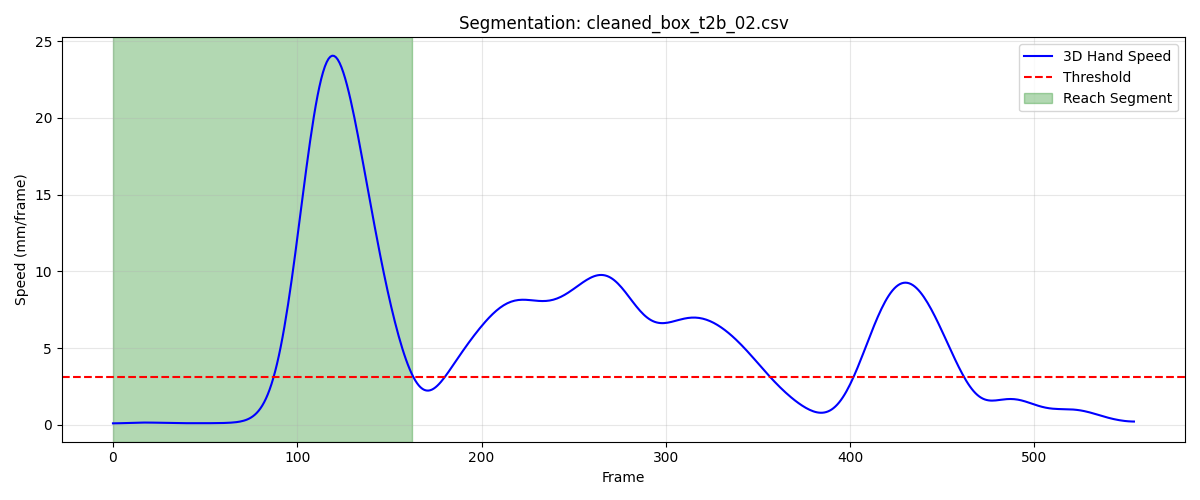

Source data for this figure (header and first rows):
frame, sub_frame, shoulderr_x, shoulderr_y, shoulderr_z, humr1_x, humr1_y, humr1_z, humr2_x, humr2_y, humr2_z, humr3_x, humr3_y, humr3_z, humr4_x, humr4_y, humr4_z, humr5_x, humr5_y, humr5_z, humr6_x, humr6_y, humr6_z, humr7_x
1, 0, 197.4, -678.9, 729.2, 240.6, -635.9, 606.7, 241.1, -623.8, 534.9, 233.5, -687, 598.5, 194.8, -591.3, 594.4, 234.7, -686.2, 539.2, 201.9, -594.9, 538.3, 175.8
2, 0, 197.4, -678.8, 729.2, 240.6, -635.8, 606.7, 241.1, -623.6, 534.8, 233.5, -686.9, 598.5, 194.8, -591.2, 594.4, 234.7, -686.1, 539.2, 201.9, -594.8, 538.3, 175.8
3, 0, 197.4, -678.7, 729.2, 240.6, -635.7, 606.6, 241, -623.5, 534.8, 233.5, -686.8, 598.5, 194.7, -591.1, 594.4, 234.7, -686, 539.2, 201.8, -594.7, 538.3, 175.7
4, 0, 197.4, -678.6, 729.2, 240.5, -635.6, 606.6, 241, -623.4, 534.8, 233.5, -686.7, 598.5, 194.7, -591, 594.3, 234.7, -685.9, 539.1, 201.8, -594.6, 538.2, 175.7
5, 0, 197.4, -678.5, 729.2, 240.5, -635.5, 606.6, 240.9, -623.3, 534.8, 233.5, -686.6, 598.5, 194.7, -590.9, 594.3, 234.6, -685.8, 539.1, 201.7, -594.5, 538.2, 175.6
6, 0, 197.4, -678.4, 729.2, 240.4, -635.4, 606.6, 240.9, -623.2, 534.8, 233.5, -686.5, 598.4, 194.6, -590.8, 594.3, 234.6, -685.6, 539.1, 201.7, -594.4, 538.2, 175.6
7, 0, 197.4, -678.3, 729.2, 240.4, -635.3, 606.6, 240.9, -623, 534.8, 233.5, -686.3, 598.4, 194.6, -590.7, 594.3, 234.6, -685.5, 539.1, 201.6, -594.3, 538.2, 175.5
8, 0, 197.4, -678.2, 729.2, 240.4, -635.2, 606.5, 240.8, -622.9, 534.7, 233.5, -686.2, 598.4, 194.5, -590.6, 594.3, 234.6, -685.4, 539, 201.5, -594.2, 538.2, 175.5
9, 0, 197.4, -678.1, 729.2, 240.3, -635, 606.5, 240.8, -622.8, 534.7, 233.4, -686.1, 598.4, 194.5, -590.4, 594.3, 234.6, -685.3, 539, 201.5, -594, 538.2, 175.4
10, 0, 197.4, -678, 729.2, 240.3, -634.9, 606.5, 240.7, -622.7, 534.7, 233.4, -686, 598.4, 194.4, -590.3, 594.3, 234.5, -685.2, 539, 201.4, -593.9, 538.1, 175.3
11, 0, 197.4, -677.9, 729.2, 240.3, -634.8, 606.5, 240.7, -622.6, 534.7, 233.4, -685.9, 598.3, 194.4, -590.2, 594.3, 234.5, -685, 539, 201.3, -593.8, 538.1, 175.3
12, 0, 197.4, -677.8, 729.2, 240.2, -634.7, 606.5, 240.6, -622.5, 534.7, 233.4, -685.8, 598.3, 194.3, -590.1, 594.3, 234.5, -684.9, 539, 201.3, -593.7, 538.1, 175.2
13, 0, 197.4, -677.7, 729.2, 240.2, -634.6, 606.4, 240.6, -622.3, 534.6, 233.4, -685.7, 598.3, 194.3, -590, 594.2, 234.5, -684.8, 538.9, 201.3, -593.6, 538.1, 175.1
14, 0, 197.4, -677.6, 729.2, 240.2, -634.4, 606.4, 240.5, -622.2, 534.6, 233.4, -685.5, 598.3, 194.3, -589.9, 594.2, 234.4, -684.7, 538.9, 201.2, -593.5, 538.1, 175
15, 0, 197.4, -677.5, 729.2, 240.1, -634.3, 606.4, 240.5, -622.1, 534.6, 233.3, -685.4, 598.3, 194.2, -589.8, 594.2, 234.4, -684.6, 538.9, 201.2, -593.4, 538, 174.9
16, 0, 197.4, -677.3, 729.2, 240.1, -634.2, 606.4, 240.5, -622.0, 534.5, 233.3, -685.3, 598.2, 194.2, -589.7, 594.2, 234.4, -684.5, 538.9, 201.1, -593.3, 538, 174.9
17, 0, 197.4, -677.2, 729.2, 240, -634.1, 606.3, 240.4, -621.9, 534.5, 233.3, -685.2, 598.2, 194.2, -589.6, 594.2, 234.4, -684.4, 538.9, 201.1, -593.2, 538, 174.8
18, 0, 197.4, -677.1, 729.1, 240, -634, 606.3, 240.3, -621.8, 534.5, 233.3, -685.1, 598.2, 194.1, -589.4, 594.1, 234.4, -684.2, 538.8, 201, -593, 538, 174.7
19, 0, 197.4, -677, 729.1, 240, -633.8, 606.3, 240.3, -621.6, 534.5, 233.3, -684.9, 598.2, 194.1, -589.3, 594.1, 234.3, -684.1, 538.8, 201, -592.9, 538, 174.7
20, 0, 197.4, -676.9, 729.1, 239.9, -633.7, 606.3, 240.2, -621.5, 534.4, 233.3, -684.8, 598.2, 194.1, -589.2, 594.1, 234.3, -684, 538.8, 200.9, -592.8, 538, 174.6
21, 0, 197.3, -676.8, 729.1, 239.9, -633.6, 606.3, 240.2, -621.4, 534.4, 233.3, -684.7, 598.2, 194, -589.1, 594.1, 234.3, -683.9, 538.8, 200.9, -592.7, 537.9, 174.6
22, 0, 197.3, -676.7, 729.1, 239.9, -633.5, 606.2, 240.1, -621.3, 534.4, 233.2, -684.6, 598.1, 194, -589, 594.1, 234.2, -683.7, 538.8, 200.8, -592.6, 537.9, 174.5
23, 0, 197.3, -676.6, 729.1, 239.8, -633.4, 606.2, 240.1, -621.1, 534.4, 233.2, -684.4, 598.1, 194, -588.8, 594.1, 234.2, -683.6, 538.8, 200.8, -592.5, 537.9, 174.5
24, 0, 197.3, -676.5, 729, 239.8, -633.3, 606.2, 240.1, -621, 534.4, 233.2, -684.3, 598.1, 193.9, -588.7, 594.1, 234.2, -683.5, 538.7, 200.8, -592.4, 537.9, 174.4
25, 0, 197.3, -676.4, 729, 239.8, -633.2, 606.2, 240, -620.9, 534.3, 233.2, -684.2, 598, 193.9, -588.6, 594, 234.2, -683.4, 538.7, 200.7, -592.3, 537.9, 174.4
26, 0, 197.3, -676.3, 729, 239.8, -633.1, 606.1, 240, -620.8, 534.3, 233.2, -684.2, 598, 193.9, -588.5, 594, 234.2, -683.3, 538.7, 200.7, -592.2, 537.8, 174.3
27, 0, 197.3, -676.2, 728.9, 239.8, -633, 606.1, 240, -620.7, 534.2, 233.2, -684.1, 598, 193.9, -588.5, 594, 234.2, -683.2, 538.6, 200.7, -592.1, 537.8, 174.3
28, 0, 197.3, -676.2, 728.9, 239.8, -632.9, 606, 240, -620.6, 534.2, 233.2, -684, 597.9, 193.9, -588.4, 593.9, 234.1, -683.1, 538.6, 200.7, -592, 537.7, 174.2
29, 0, 197.3, -676.1, 728.9, 239.8, -632.8, 606, 240, -620.6, 534.2, 233.2, -683.9, 597.9, 193.9, -588.3, 593.9, 234.1, -683, 538.5, 200.7, -591.9, 537.7, 174.2
30, 0, 197.4, -676, 728.8, 239.8, -632.7, 606, 240, -620.5, 534.1, 233.1, -683.8, 597.8, 193.9, -588.2, 593.9, 234.1, -683, 538.5, 200.7, -591.8, 537.7, 174.2
31, 0, 197.4, -675.9, 728.8, 239.8, -632.6, 605.9, 240, -620.4, 534.1, 233.1, -683.8, 597.8, 193.9, -588.1, 593.8, 234.1, -682.9, 538.5, 200.6, -591.7, 537.6, 174.2
32, 0, 197.4, -675.8, 728.8, 239.8, -632.6, 605.9, 240, -620.3, 534.1, 233.1, -683.7, 597.8, 193.9, -588, 593.8, 234.1, -682.8, 538.4, 200.6, -591.6, 537.6, 174.2
33, 0, 197.4, -675.7, 728.8, 239.8, -632.5, 605.9, 240, -620.3, 534, 233.1, -683.6, 597.7, 193.9, -588, 593.8, 234.1, -682.7, 538.4, 200.6, -591.6, 537.6, 174.1
34, 0, 197.4, -675.6, 728.7, 239.8, -632.4, 605.8, 240, -620.2, 534, 233.1, -683.5, 597.7, 193.9, -587.9, 593.8, 234.1, -682.6, 538.4, 200.6, -591.5, 537.6, 174.1
35, 0, 197.4, -675.5, 728.7, 239.8, -632.3, 605.8, 240, -620.1, 534, 233.1, -683.4, 597.7, 194, -587.8, 593.7, 234.1, -682.6, 538.3, 200.7, -591.4, 537.5, 174.1
36, 0, 197.4, -675.4, 728.7, 239.8, -632.2, 605.8, 240.1, -620, 534, 233.1, -683.3, 597.7, 194, -587.7, 593.7, 234, -682.5, 538.3, 200.7, -591.3, 537.5, 174.1
37, 0, 197.4, -675.4, 728.6, 239.8, -632.1, 605.7, 240.1, -619.9, 533.9, 233.1, -683.2, 597.6, 194, -587.6, 593.7, 234, -682.4, 538.3, 200.7, -591.2, 537.5, 174.1
38, 0, 197.4, -675.3, 728.6, 239.8, -632.1, 605.7, 240.1, -619.8, 533.9, 233.1, -683.1, 597.6, 194, -587.5, 593.7, 234, -682.3, 538.2, 200.7, -591.1, 537.5, 174.1
39, 0, 197.4, -675.2, 728.6, 239.8, -632, 605.7, 240.1, -619.8, 533.9, 233.1, -683, 597.6, 194, -587.4, 593.6, 234.1, -682.2, 538.2, 200.7, -591, 537.4, 174.2
40, 0, 197.4, -675.1, 728.5, 239.9, -631.9, 605.7, 240.1, -619.7, 533.8, 233.1, -682.9, 597.5, 194, -587.3, 593.6, 234.1, -682.1, 538.2, 200.7, -590.9, 537.4, 174.2
41, 0, 197.5, -675, 728.5, 239.9, -631.8, 605.6, 240.1, -619.6, 533.8, 233.1, -682.8, 597.5, 194, -587.2, 593.6, 234.1, -682, 538.1, 200.8, -590.8, 537.4, 174.2
42, 0, 197.5, -674.9, 728.5, 239.9, -631.7, 605.6, 240.2, -619.5, 533.8, 233.1, -682.8, 597.5, 194.1, -587.1, 593.5, 234.1, -681.9, 538.1, 200.8, -590.8, 537.3, 174.2
43, 0, 197.5, -674.8, 728.4, 239.9, -631.6, 605.5, 240.2, -619.4, 533.7, 233.1, -682.7, 597.4, 194.1, -587, 593.5, 234.1, -681.8, 538.1, 200.8, -590.7, 537.3, 174.3
44, 0, 197.5, -674.7, 728.4, 240, -631.5, 605.5, 240.2, -619.3, 533.7, 233.1, -682.6, 597.4, 194.1, -587, 593.4, 234.1, -681.7, 538, 200.8, -590.6, 537.2, 174.3
45, 0, 197.5, -674.6, 728.3, 240, -631.4, 605.5, 240.2, -619.2, 533.6, 233.1, -682.5, 597.3, 194.1, -586.9, 593.4, 234.1, -681.6, 538, 200.8, -590.5, 537.2, 174.4
46, 0, 197.5, -674.5, 728.3, 240, -631.3, 605.4, 240.2, -619.1, 533.6, 233.1, -682.4, 597.3, 194.1, -586.8, 593.4, 234.1, -681.5, 538, 200.9, -590.4, 537.2, 174.4
47, 0, 197.5, -674.4, 728.3, 240.1, -631.2, 605.4, 240.2, -619, 533.6, 233.1, -682.3, 597.3, 194.1, -586.7, 593.3, 234.1, -681.4, 537.9, 200.9, -590.3, 537.1, 174.4
48, 0, 197.5, -674.3, 728.2, 240.1, -631.1, 605.4, 240.2, -618.9, 533.5, 233.1, -682.2, 597.2, 194.2, -586.6, 593.3, 234.1, -681.3, 537.9, 200.9, -590.2, 537.1, 174.4
49, 0, 197.6, -674.2, 728.2, 240.1, -631, 605.3, 240.2, -618.8, 533.5, 233.1, -682.1, 597.2, 194.2, -586.5, 593.3, 234.1, -681.2, 537.9, 200.9, -590.1, 537.1, 174.4
50, 0, 197.6, -674.1, 728.2, 240.1, -630.9, 605.3, 240.3, -618.7, 533.5, 233.2, -682, 597.2, 194.2, -586.4, 593.2, 234.1, -681.1, 537.8, 201, -590, 537, 174.4
51, 0, 197.6, -674, 728.1, 240.1, -630.8, 605.3, 240.3, -618.6, 533.5, 233.2, -681.9, 597.1, 194.2, -586.3, 593.2, 234.1, -681, 537.8, 201, -589.8, 537, 174.5
52, 0, 197.6, -673.9, 728.1, 240.2, -630.7, 605.2, 240.3, -618.5, 533.4, 233.2, -681.8, 597.1, 194.3, -586.2, 593.2, 234.1, -680.9, 537.8, 201, -589.7, 537, 174.5
53, 0, 197.6, -673.8, 728.1, 240.2, -630.6, 605.2, 240.3, -618.4, 533.4, 233.2, -681.7, 597.1, 194.3, -586.1, 593.1, 234.1, -680.9, 537.8, 201.1, -589.6, 537, 174.5
54, 0, 197.6, -673.7, 728, 240.2, -630.5, 605.2, 240.3, -618.3, 533.4, 233.2, -681.6, 597, 194.3, -586, 593.1, 234.1, -680.8, 537.7, 201.1, -589.5, 536.9, 174.5
55, 0, 197.6, -673.6, 728, 240.2, -630.5, 605.1, 240.3, -618.2, 533.3, 233.2, -681.6, 597, 194.3, -585.9, 593.1, 234.1, -680.7, 537.7, 201.1, -589.4, 536.9, 174.5
56, 0, 197.6, -673.5, 727.9, 240.2, -630.4, 605.1, 240.4, -618.1, 533.3, 233.2, -681.5, 597, 194.3, -585.8, 593, 234.1, -680.6, 537.6, 201.2, -589.3, 536.9, 174.5
57, 0, 197.7, -673.4, 727.9, 240.2, -630.3, 605, 240.4, -618.1, 533.3, 233.2, -681.4, 596.9, 194.4, -585.7, 593, 234.1, -680.5, 537.6, 201.2, -589.2, 536.8, 174.5
58, 0, 197.7, -673.3, 727.9, 240.2, -630.2, 605, 240.4, -618, 533.2, 233.1, -681.3, 596.9, 194.4, -585.6, 593, 234.1, -680.4, 537.6, 201.2, -589.1, 536.8, 174.5
59, 0, 197.7, -673.2, 727.8, 240.2, -630.2, 604.9, 240.4, -617.9, 533.2, 233.1, -681.2, 596.8, 194.4, -585.5, 592.9, 234, -680.4, 537.5, 201.2, -589, 536.8, 174.5
60, 0, 197.7, -673.1, 727.8, 240.2, -630.1, 604.9, 240.4, -617.8, 533.1, 233.1, -681.1, 596.8, 194.4, -585.4, 592.9, 234, -680.3, 537.5, 201.2, -588.9, 536.7, 174.5
... 103 more rows
